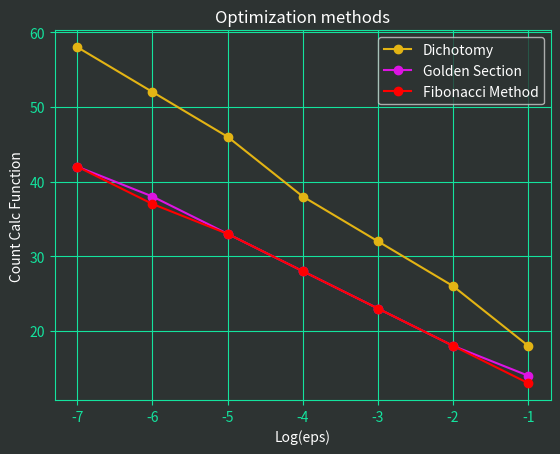

Write Python code to recreate this figure. (Note: this script raises an exception after producing the figure.)
from math import sqrt
import numpy as np
import pandas as pd
import matplotlib.pyplot as plt

def f(x):
    return (x-2)**2

def delta(eps):
    calc_delta = eps / 2
    if calc_delta < eps:
        return calc_delta
    else:
        raise "delta считается не правильно"
def dichotomy(start, end, eps):
    a, b, iter, func_calc = start, end, 0, 0
    df = pd.DataFrame(columns=np.array(['x1','x2', 'f(x1)', 'f(x2)','a', 'b', 'len', 'prev/now']))
    while abs(b-a) > eps:
        a_step, b_step = a, b
        x1 = (a + b - delta(eps)) / 2
        x2 = (a + b + delta(eps)) / 2
        if f(x1) > f(x2):
            a = x1
        else:
            b = x2
        iter += 1
        func_calc += 2
        df.loc[len(df)] = np.array([x1, x2, f(x1), f(x2), a, b, b-a, (b_step - a_step)/(b-a)])
    #print(f'Минимальный отрезок: [{a}, {b}]')
    return df, func_calc

def golden_section(start, end, eps):
    a, b, iter, func_calc = start, end, 0, 2
    df = pd.DataFrame(columns=np.array(['x1','x2', 'f(x1)', 'f(x2)', 'a', 'b', 'len', 'prev/now']))
    val = (sqrt(5) - 1)/2
    x1 = a + (1 - val) * (b - a)
    x2 = a + val * (b - a)
    f1, f2 = f(x1), f(x2)
    while abs(a - b) > eps:
        a_step, b_step = a, b
        if f1 > f2:
            a = x1
            x1, x2 = x2, a + val * (b - a)
            f1, f2 = f2, f(x2)
        else:
            b = x2
            x2, x1 = x1, a + (1 - val) * (b - a)
            f2, f1 = f1, f(x1)
        iter += 1
        func_calc += 1
        df.loc[len(df)] = np.array([x1, x2, f(x1), f(x2), a, b, b-a, (b_step - a_step)/(b-a)])
    return df, func_calc


def find_n(a, b, eps):
    n = 0
    while  (b - a) / eps >= Fib_num(n):
        n += 1
    return n

def Fib_num(n):
    val = sqrt(5)
    return (((1 + val)/2)**n - ((1-val)/2)**2) / val

def Fib_method(start, end, eps):
    n = find_n(start, end, eps)
    l = start + Fib_num(n-2) * (end - start)/Fib_num(n)
    m = start + Fib_num(n-1) * (end - start)/Fib_num(n)
    a, b, k, calc_func = start, end, 0, 2
    df = pd.DataFrame(columns=np.array(['x1','x2', 'f(x1)', 'f(x2)','a', 'b', 'len', 'prev/now']))
    func_l, func_m = f(l), f(m)
    while k != n - 3:
        a_step, b_step = a, b
        if func_l > func_m:
            a = l
            l = m
            m = a + Fib_num(n - k - 2) * (b - a) / Fib_num(n - k - 1)
            func_l = func_m
            func_m = f(m)
        else:
            b = m
            m = l
            l = a + Fib_num(n - k - 3) * (b - a) / Fib_num(n - k - 1)
            func_m = func_l
            func_l = f(l)
        k += 1
        calc_func += 1
        df.loc[len(df)] = np.array([l, m, f(l), f(m), a, b, b-a, (b_step - a_step)/(b-a)])
    m = l + eps
    func_m = f(m)
    calc_func += 1
    if func_l >= func_m:
        a = l
    else:
        b = m
    #print(f'Минимальный отрезок: [{a}, {b}]')
    df.loc[len(df)] = np.array([l, m, f(l), f(m), a, b, b-a, (b_step - a_step)/(b-a)])
    return df, calc_func

def find_direction(x, delta):
    if f(x) > f(x + delta):
        return delta
    return -delta

def find_min_interval(x, delta):
    h = 2 * find_direction(x, delta)
    xk, k, func_calc = x + h, 0, 0
    df = pd.DataFrame(columns=np.array(['xi', 'f(xi)']))
    
    while f(x) > f(xk):
        x, xk = xk, xk + h
        k += 1
        func_calc += 2
        df.loc[len(df)] = np.array([x, f(x)])
    #print(f'Минимальный отрезок: [{x - h}, {xk}], кол-во итераций: {k}')
    return df

def grafic():
    a, b = -2, 20
    axis_x = np.array([np.log10(eps) for eps in [10**(-i) for i in reversed(range(1, 8))]])
    axis_y_dec = np.array([dichotomy(a, b, eps)[1] for eps in [10**(-i) for i in reversed(range(1, 8))]])
    axis_y_gold = np.array([golden_section(a, b, eps)[1] for eps in [10**(-i) for i in reversed(range(1, 8))]])
    axis_y_fib = np.array([Fib_method(a, b, eps)[1] for eps in [10**(-i) for i in reversed(range(1, 8))]])
    fig = plt.figure()
    ax = fig.add_subplot(111)
    ax.patch.set_facecolor('#2D3332')
    ax.plot(axis_x, axis_y_dec,'o-', label='Dichotomy', color='#E3B414')
    ax.plot(axis_x, axis_y_gold,'o-', label='Golden Section', color='#DD14E3')
    ax.plot(axis_x, axis_y_fib,'o-', label="Fibonacci Method", color='red')
    ax.set_xlabel("Log(eps)")
    ax.set_ylabel("Count Calc Function")
    ax.grid(color='#14E39E')
    ax.spines['right'].set_color('#14E39E')
    ax.spines['top'].set_color('#14E39E')
    ax.spines['bottom'].set_color('#14E39E')
    ax.spines['left'].set_color('#14E39E')
    ax.xaxis.label.set_color('white')
    ax.tick_params(colors='#14E39E')
    ax.yaxis.label.set_color('white')
    ax.legend(facecolor='#2D3332', labelcolor='white')
    fig.set_facecolor('#2D3332')
    plt.title("Optimization methods", color='white')
    plt.show()

if __name__ == "__main__":
    grafic()
    with pd.ExcelWriter("OutputFile.xlsx") as writer:
        dichotomy(-2, 20, 1e-7)[0].to_excel(writer, sheet_name="Dichotomy Method", index_label='i', float_format='%.8f')
        golden_section(-2, 20, 1e-7)[0].to_excel(writer, sheet_name="Golden Section Method", index_label='i', float_format='%.8f')
        Fib_method(-2, 20, 1e-7)[0].to_excel(writer, sheet_name="Fibonacci Method", index_label='i', float_format='%.8f')
        find_min_interval(20, 0.5).to_excel(writer, sheet_name="Minimum interval", float_format='%.2f', index_label='i')